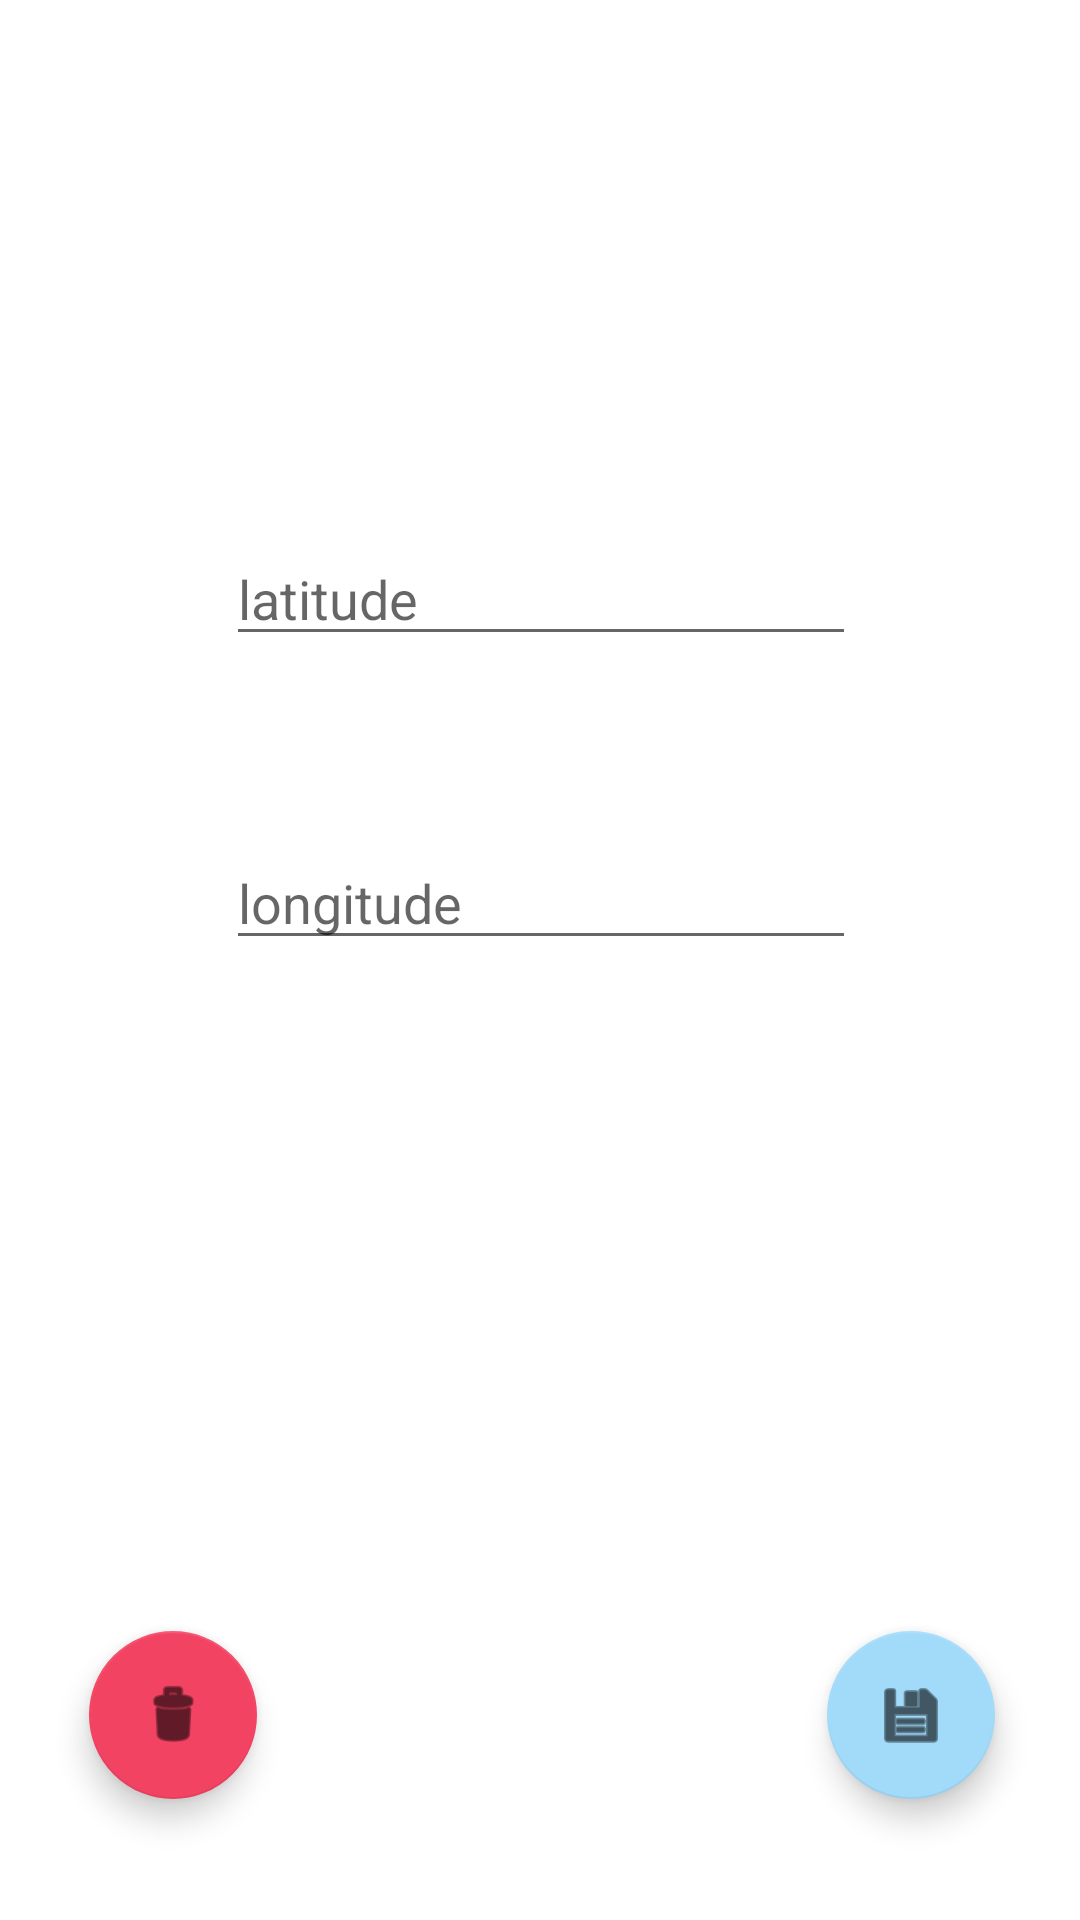

Reconstruct the res/layout file that produces this screen, plus the resources it refers to.
<!-- AndroidManifest.xml: application theme Theme.GeoCode -->
<!-- res/layout/activity_update_record.xml -->
<?xml version="1.0" encoding="utf-8"?>
<androidx.constraintlayout.widget.ConstraintLayout xmlns:android="http://schemas.android.com/apk/res/android"
    xmlns:app="http://schemas.android.com/apk/res-auto"
    xmlns:tools="http://schemas.android.com/tools"
    android:layout_width="match_parent"
    android:layout_height="match_parent">

    <EditText
        android:id="@+id/edit_text_latitude_update"
        android:layout_width="wrap_content"
        android:layout_height="wrap_content"
        android:layout_marginBottom="60dp"
        android:ems="10"
        android:hint="@string/latitude_hint"
        android:inputType="textPersonName"
        app:layout_constraintBottom_toTopOf="@+id/edit_text_longitude_update"
        app:layout_constraintEnd_toEndOf="parent"
        app:layout_constraintHorizontal_bias="0.502"
        app:layout_constraintStart_toStartOf="parent" />

    <EditText
        android:id="@+id/edit_text_longitude_update"
        android:layout_width="wrap_content"
        android:layout_height="wrap_content"
        android:layout_marginBottom="320dp"
        android:ems="10"
        android:hint="@string/longitude_hint"
        android:inputType="textPersonName"
        app:layout_constraintBottom_toBottomOf="parent"
        app:layout_constraintEnd_toEndOf="parent"
        app:layout_constraintHorizontal_bias="0.502"
        app:layout_constraintStart_toStartOf="parent" />

    <com.google.android.material.floatingactionbutton.FloatingActionButton
        android:id="@+id/button_insert_update"
        android:layout_width="wrap_content"
        android:layout_height="wrap_content"
        android:clickable="true"
        app:layout_constraintBottom_toBottomOf="parent"
        app:layout_constraintEnd_toEndOf="parent"
        app:layout_constraintHorizontal_bias="0.907"
        app:layout_constraintStart_toStartOf="parent"
        app:layout_constraintTop_toTopOf="parent"
        app:layout_constraintVertical_bias="0.931"
        app:srcCompat="@android:drawable/ic_menu_save" />

    <com.google.android.material.floatingactionbutton.FloatingActionButton
        android:id="@+id/button_delete_record_update"
        android:layout_width="wrap_content"
        android:layout_height="wrap_content"
        android:clickable="true"
        app:backgroundTint="#F34363"
        app:layout_constraintBottom_toBottomOf="parent"
        app:layout_constraintEnd_toStartOf="@+id/button_insert_update"
        app:layout_constraintHorizontal_bias="0.135"
        app:layout_constraintStart_toStartOf="parent"
        app:layout_constraintTop_toTopOf="parent"
        app:layout_constraintVertical_bias="0.931"
        app:srcCompat="@android:drawable/ic_menu_delete" />

</androidx.constraintlayout.widget.ConstraintLayout>
<!-- resources referenced by this layout -->
<resources>
  <string name="latitude_hint">latitude</string>
  <string name="longitude_hint">longitude</string>
  <style name="Theme.GeoCode" parent="Theme.MaterialComponents.DayNight.DarkActionBar">
          
          <item name="colorPrimary">@color/lightBlue</item>
          <item name="colorPrimaryVariant">@color/darkBlue</item>
          <item name="colorOnPrimary">@color/white</item>
          
          <item name="colorSecondary">@color/lighterBlue</item>
          <item name="colorSecondaryVariant">@color/teal_700</item>
          <item name="colorOnSecondary">@color/black</item>
          
          <item name="android:statusBarColor" tools:targetApi="l">?attr/colorPrimaryVariant</item>
          
      </style>
  <color name="lightBlue">#FF39A2DB</color>
  <color name="darkBlue">#FF053742</color>
  <color name="white">#FFFFFFFF</color>
  <color name="lighterBlue">#FFA2DBFA</color>
  <color name="teal_700">#FF018786</color>
  <color name="black">#FF000000</color>
</resources>
